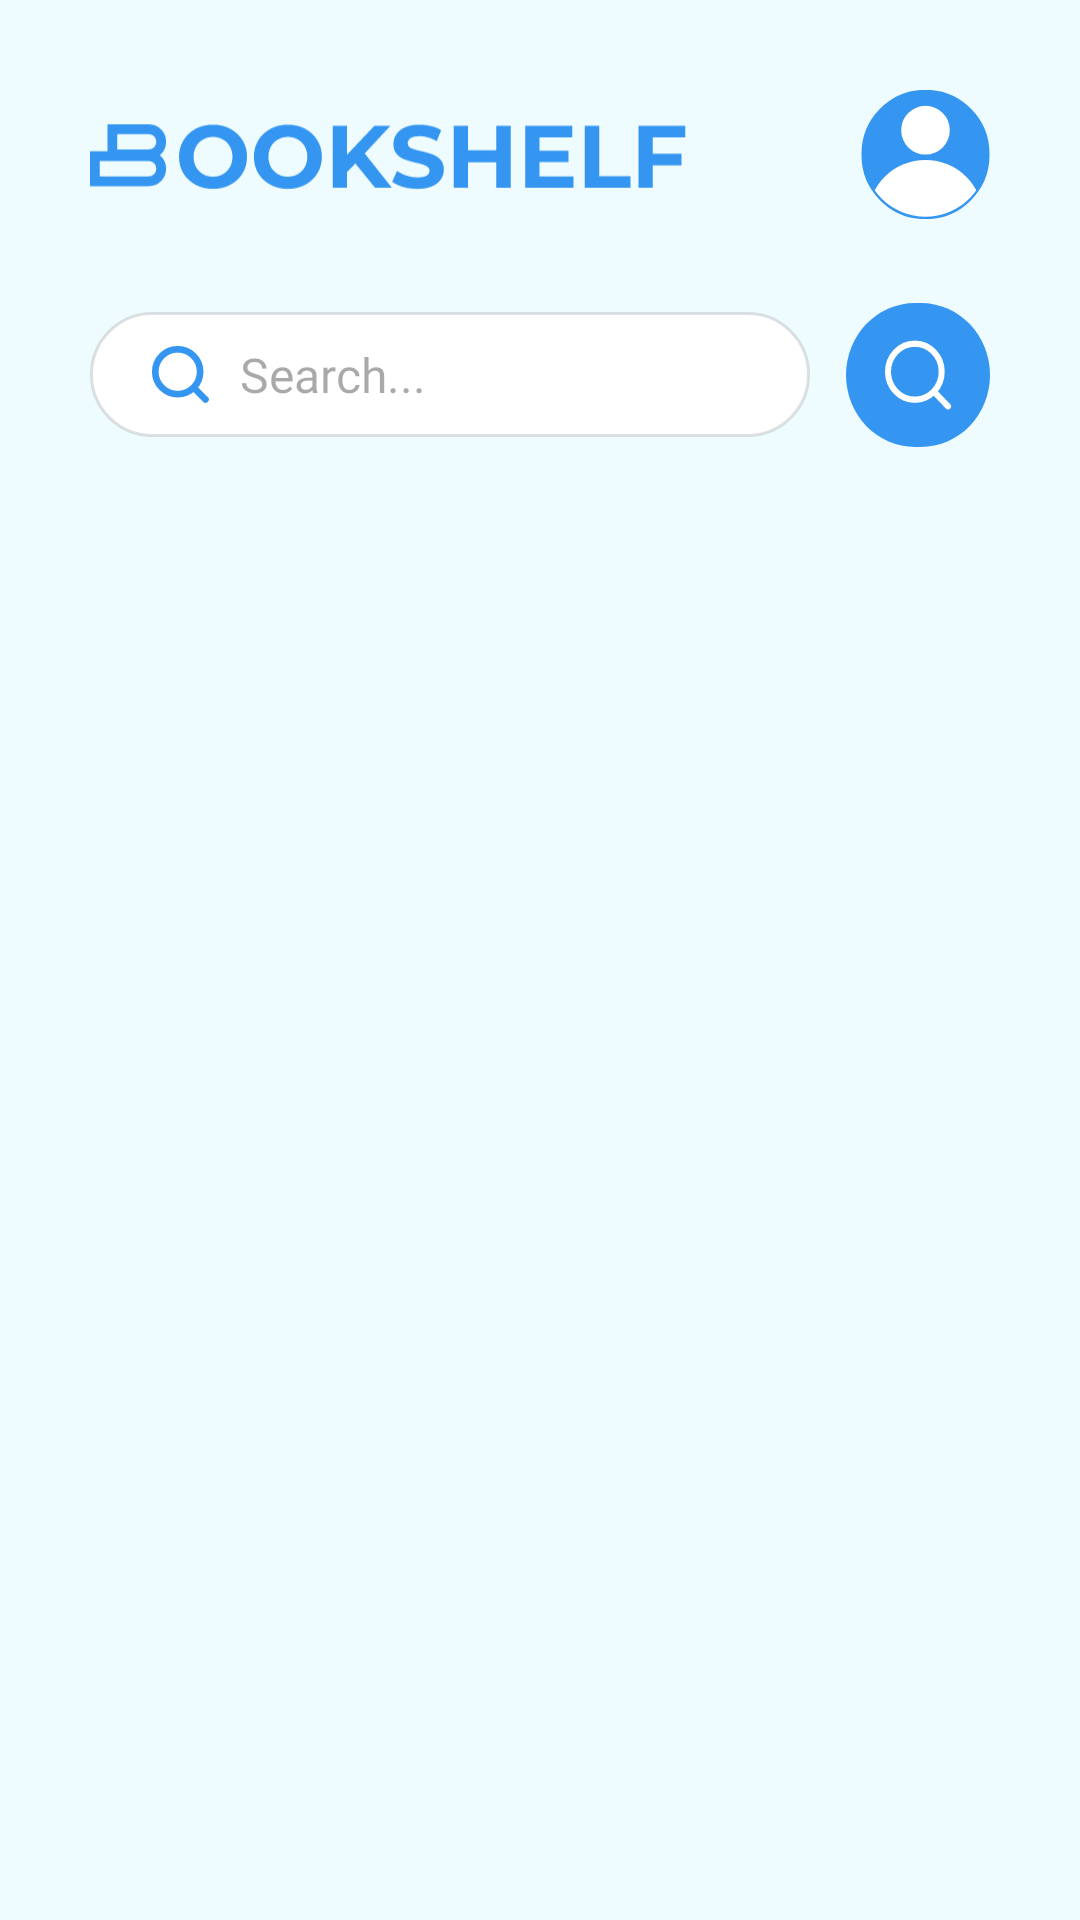

Reconstruct the res/layout file that produces this screen, plus the resources it refers to.
<!-- AndroidManifest.xml: application theme Theme.BookShelf -->
<!-- res/layout/fragment_search.xml -->
<?xml version="1.0" encoding="utf-8"?>
<androidx.constraintlayout.widget.ConstraintLayout xmlns:android="http://schemas.android.com/apk/res/android"
    xmlns:app="http://schemas.android.com/apk/res-auto"
    xmlns:tools="http://schemas.android.com/tools"
    android:layout_width="match_parent"
    android:layout_height="match_parent"
    android:padding="30dp"
    tools:context=".SearchFragment">

    <ImageView
        android:id="@+id/appName"
        android:layout_width="200dp"
        android:layout_height="wrap_content"
        android:src="@drawable/name"
        app:layout_constraintLeft_toLeftOf="parent"
        app:layout_constraintTop_toTopOf="parent" />

    <EditText
        android:id="@+id/search"
        android:layout_width="0dp"
        android:layout_height="wrap_content"
        android:layout_marginTop="30dp"
        android:layout_marginEnd="12dp"
        android:textSize="16sp"
        android:background="@drawable/search_background"
        android:drawableStart="@drawable/search"
        android:drawablePadding="10dp"
        android:fontFamily="@font/poppins_medium"
        android:hint="Search..."
        android:textColor="@color/offBlack"
        android:inputType="text"
        android:cursorVisible="false"
        android:paddingStart="20dp"
        android:paddingTop="10dp"
        android:paddingBottom="10dp"
        app:layout_constraintEnd_toStartOf="@id/searchButton"
        app:layout_constraintStart_toStartOf="parent"
        app:layout_constraintTop_toBottomOf="@id/appName" />

    <ImageButton
        android:id="@+id/searchButton"
        android:layout_width="wrap_content"
        android:layout_height="wrap_content"
        android:background="@android:color/transparent"
        android:src="@drawable/search_button"
        app:layout_constraintBottom_toBottomOf="@id/search"
        app:layout_constraintEnd_toEndOf="parent"
        app:layout_constraintTop_toTopOf="@id/search" />

    <ImageButton
        android:id="@+id/profile"
        android:layout_width="43dp"
        android:layout_height="43dp"
        android:background="@android:color/transparent"
        android:scaleType="fitXY"
        app:layout_constraintEnd_toEndOf="parent"
        app:layout_constraintTop_toTopOf="parent"
        android:src="@drawable/profile"/>


    <androidx.recyclerview.widget.RecyclerView
        android:id="@+id/searchResults"
        android:layout_width="0dp"
        android:layout_height="0dp"
        android:layout_marginTop="10dp"
        app:layout_constraintBottom_toBottomOf="parent"
        app:layout_constraintEnd_toEndOf="parent"
        app:layout_constraintStart_toStartOf="parent"
        app:layout_constraintTop_toBottomOf="@+id/search" />

    <ProgressBar
        android:id="@+id/progressBar"
        android:layout_width="wrap_content"
        android:layout_height="wrap_content"
        android:background="@android:color/transparent"
        android:indeterminate="true"
        android:indeterminateTint="@color/purple_700"
        android:indeterminateTintMode="src_atop"
        app:layout_constraintStart_toStartOf="parent"
        app:layout_constraintEnd_toEndOf="parent"
        app:layout_constraintBottom_toBottomOf="parent"
        app:layout_constraintTop_toTopOf="parent"/>

</androidx.constraintlayout.widget.ConstraintLayout>
<!-- resources referenced by this layout -->
<resources>
  <color name="offBlack">#FF696969</color>
  <color name="purple_700">#FF3496F1</color>
  <!-- drawable name: vector/xml drawable (drawable, 3979 chars, omitted) -->
  <!-- drawable profile (drawable) -->
  <vector xmlns:android="http://schemas.android.com/apk/res/android"
      android:width="166dp"
      android:height="166dp"
      android:viewportWidth="166"
      android:viewportHeight="166">
    <path
        android:pathData="M83,83m-81.18,0a81.18,81.18 0,1 1,162.35 0a81.18,81.18 0,1 1,-162.35 0"
        android:strokeWidth="2.35294"
        android:fillColor="#3496F1"
        android:strokeColor="#3496F1"/>
    <group>
      <clip-path
          android:pathData="M83,83m-80,0a80,80 0,1 1,160 0a80,80 0,1 1,-160 0"/>
      <path
          android:pathData="M83,164.13m-74.17,0a74.17,74.17 0,1 1,148.34 0a74.17,74.17 0,1 1,-148.34 0"
          android:fillColor="#ffffff"/>
      <path
          android:pathData="M83,51.7m-31.3,0a31.3,31.3 0,1 1,62.61 0a31.3,31.3 0,1 1,-62.61 0"
          android:fillColor="#ffffff"/>
    </group>
  </vector>
  <!-- drawable search (drawable) -->
  <vector xmlns:android="http://schemas.android.com/apk/res/android"
      android:width="20dp"
      android:height="20dp"
      android:viewportWidth="18"
      android:viewportHeight="18">
    <path
        android:pathData="M16.625,16.625L13.074,13.067M15.042,8.312C15.042,10.097 14.333,11.809 13.071,13.071C11.809,14.333 10.097,15.042 8.312,15.042C6.528,15.042 4.816,14.333 3.554,13.071C2.292,11.809 1.583,10.097 1.583,8.312C1.583,6.528 2.292,4.816 3.554,3.554C4.816,2.292 6.528,1.583 8.312,1.583C10.097,1.583 11.809,2.292 13.071,3.554C14.333,4.816 15.042,6.528 15.042,8.312Z"
        android:strokeWidth="2"
        android:fillColor="#00000000"
        android:strokeColor="#3496F1"
        android:strokeLineCap="round"/>
  </vector>
  <!-- drawable search_background (drawable) -->
  <?xml version="1.0" encoding="utf-8"?>
  <shape xmlns:android="http://schemas.android.com/apk/res/android">
      <solid android:color="#FFFFFFFF" />
      <stroke android:width="1dp" android:color="#33696969" />
      <corners android:radius="30dp"/>
  </shape>
  <!-- drawable search_button (drawable) -->
  <vector xmlns:android="http://schemas.android.com/apk/res/android"
      android:width="48dp"
      android:height="48dp"
      android:viewportWidth="48"
      android:viewportHeight="46">
    <path
        android:pathData="M23,0L25,0A23,23 0,0 1,48 23L48,23A23,23 0,0 1,25 46L23,46A23,23 0,0 1,0 23L0,23A23,23 0,0 1,23 0z"
        android:fillColor="#3496F1"/>
    <path
        android:pathData="M34,33L29.278,28.27M31.895,21.947C31.895,24.32 30.952,26.596 29.274,28.274C27.596,29.952 25.32,30.895 22.947,30.895C20.574,30.895 18.299,29.952 16.621,28.274C14.943,26.596 14,24.32 14,21.947C14,19.574 14.943,17.299 16.621,15.621C18.299,13.943 20.574,13 22.947,13C25.32,13 27.596,13.943 29.274,15.621C30.952,17.299 31.895,19.574 31.895,21.947Z"
        android:strokeWidth="2"
        android:fillColor="#00000000"
        android:strokeColor="#ffffff"
        android:strokeLineCap="round"/>
  </vector>
  <style name="Theme.BookShelf" parent="Theme.Material3.Light">
          
          <item name="colorPrimary">@color/purple_500</item>
          <item name="colorPrimaryVariant">@color/offWhite</item>
          <item name="colorOnPrimary">@color/white</item>
          
          <item name="colorSecondary">@color/teal_200</item>
          <item name="colorSecondaryVariant">@color/teal_700</item>
          <item name="colorOnSecondary">@color/black</item>
          
          <item name="android:statusBarColor">?attr/colorPrimaryVariant</item>
          <item name="android:background">@color/offWhite</item>
          <item name="android:windowBackground">@android:color/transparent</item>
          
      </style>
  <color name="purple_500">#FF3496F1</color>
  <color name="offWhite">#EEFCFF</color>
  <color name="white">#FFFFFFFF</color>
  <color name="teal_200">#FF03DAC5</color>
  <color name="teal_700">#FF018786</color>
  <color name="black">#FF3F3F3F</color>
</resources>
